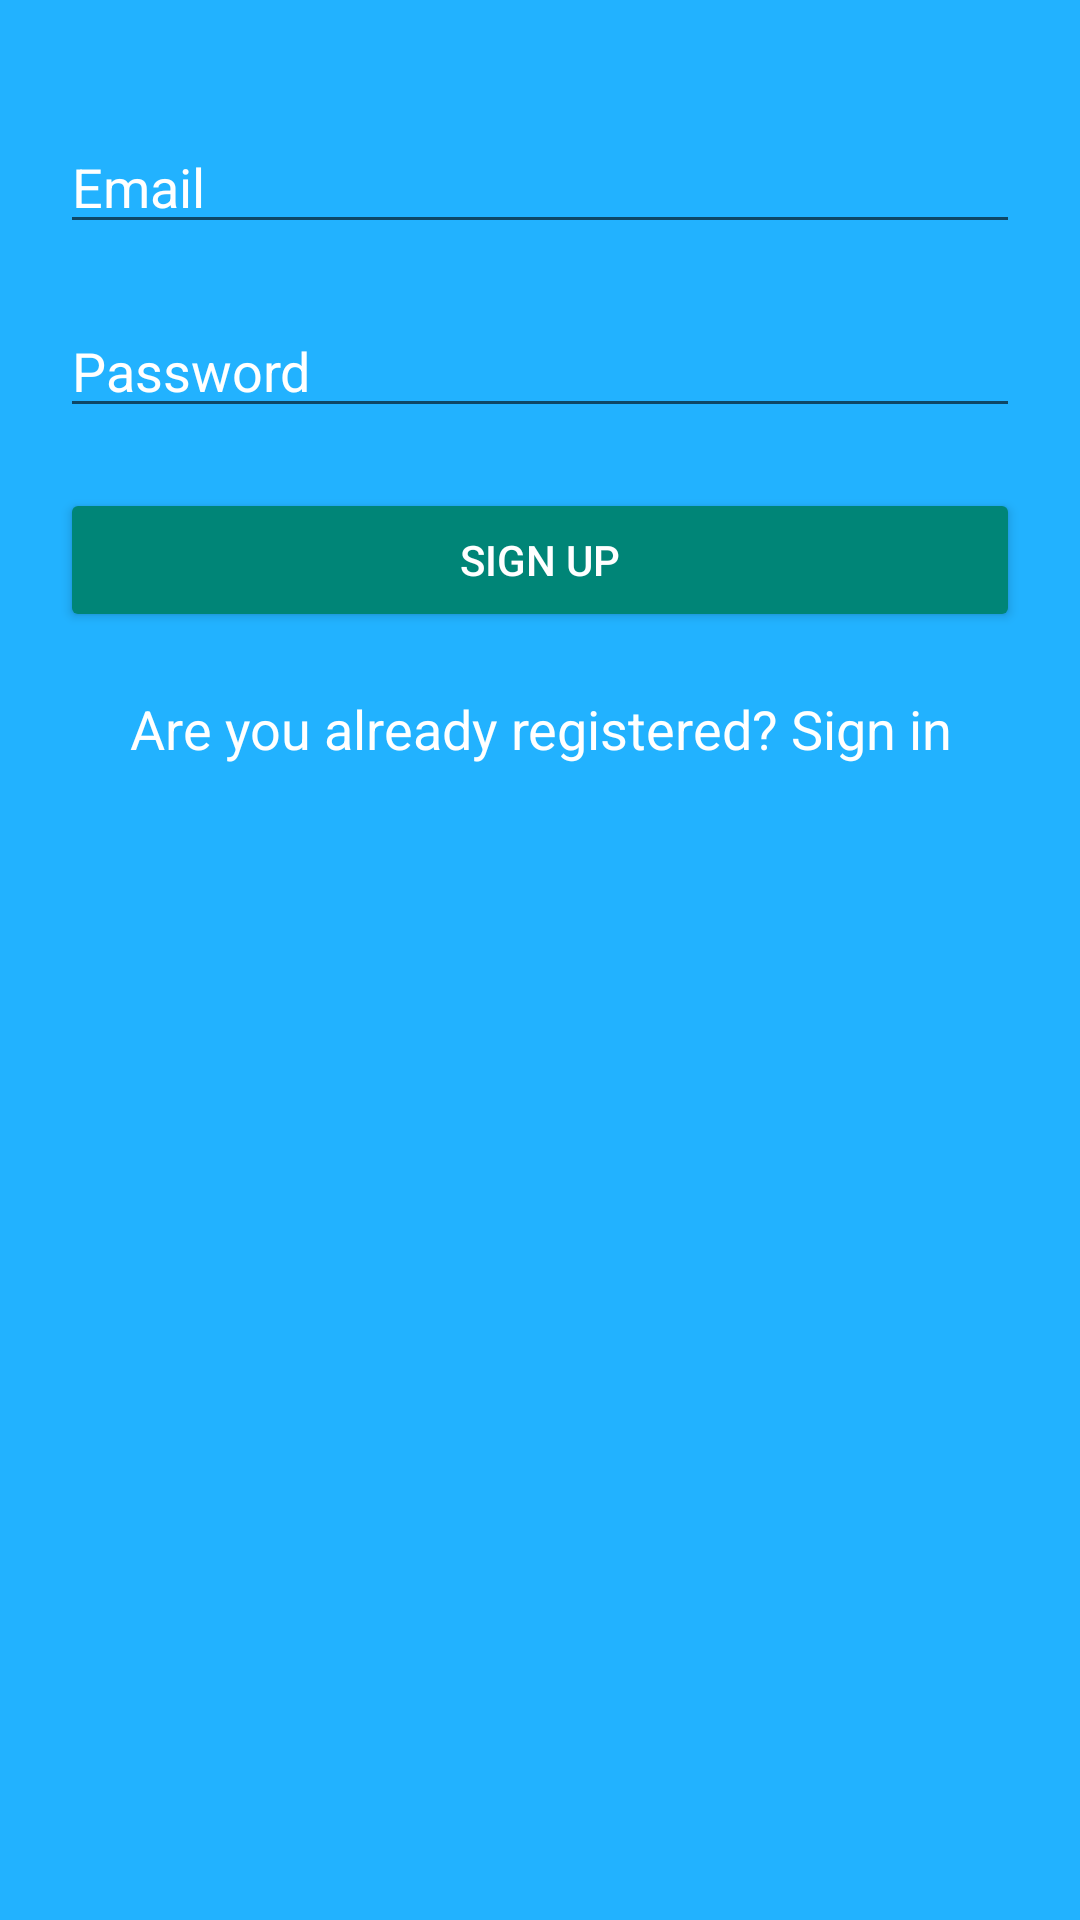

Produce the Android XML layout that renders to this screen, including the resource entries it uses.
<!-- AndroidManifest.xml: application theme Theme.SignUpUser -->
<!-- res/layout/activity_sign_up.xml -->
<?xml version="1.0" encoding="utf-8"?>
<LinearLayout xmlns:android="http://schemas.android.com/apk/res/android"
    xmlns:app="http://schemas.android.com/apk/res-auto"
    xmlns:tools="http://schemas.android.com/tools"
    android:layout_width="match_parent"
    android:layout_height="match_parent"
    android:padding="20dp"
    android:background="#22b2ff"
    android:orientation="vertical"
    tools:context=".SignUpActivity">


    <EditText
        android:layout_width="match_parent"
        android:layout_height="wrap_content"
        android:layout_marginTop="20dp"
        android:id="@+id/signUpEmailEditText_Id"
        android:inputType="textEmailAddress"
        android:hint="Email"
        android:textColor="#ffffff"
        android:textColorHint="#ffffff"
        />

    <EditText
        android:layout_width="match_parent"
        android:layout_height="wrap_content"
        android:layout_marginTop="20dp"
        android:id="@+id/signUpPasswordEditText_Id"
        android:inputType="textPassword"
        android:hint="Password"
        android:textColor="#ffffff"
        android:textColorHint="#ffffff"
        />

    <Button
        android:layout_width="match_parent"
        android:layout_height="wrap_content"
        android:id="@+id/signUpButton_Id"
        android:layout_marginTop="20dp"
        style="@style/Widget.AppCompat.Button.Colored"
        android:text="Sign Up"
        />

    <TextView
        android:layout_width="match_parent"
        android:layout_height="wrap_content"
        android:id="@+id/signInTextView_Id"
        android:text="Are you already registered? Sign in"
        android:gravity="center"
        android:textColor="#ffffff"
        android:textAppearance="@style/TextAppearance.AppCompat.Medium"
        android:layout_marginTop="20dp"
        />

    <ProgressBar
        android:layout_width="wrap_content"
        android:layout_height="wrap_content"
        android:visibility="gone"
        android:id="@+id/progressbar_Id"
        android:layout_gravity="center"
        />


</LinearLayout>
<!-- resources referenced by this layout -->
<resources>
  <style name="Theme.SignUpUser" parent="Base.Theme.SignUpUser" />
  <style name="Base.Theme.SignUpUser" parent="Theme.AppCompat.DayNight.DarkActionBar">
          
          
      </style>
</resources>
